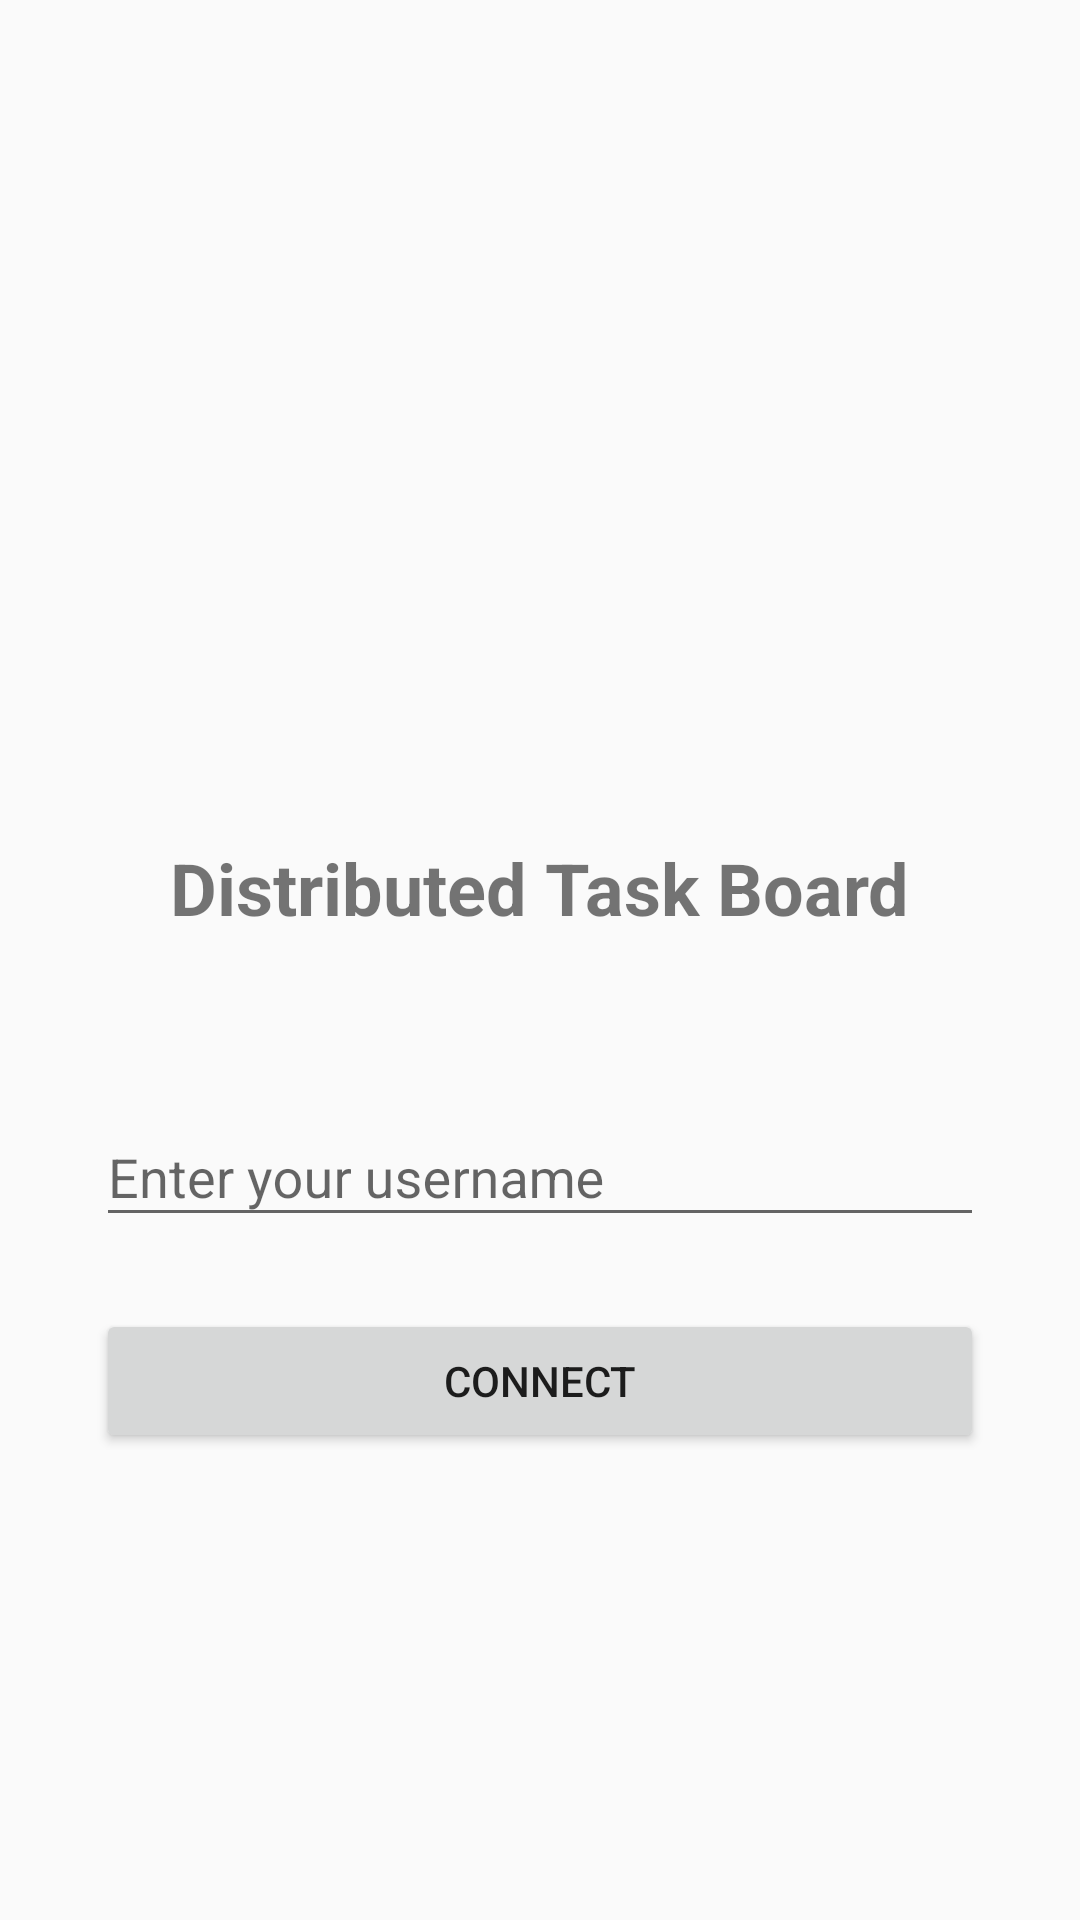

Android layout source for this screen:
<!-- AndroidManifest.xml: activity theme Theme.DistributedTaskBoard -->
<!-- res/layout/activity_login.xml -->
<?xml version="1.0" encoding="utf-8"?>
<LinearLayout xmlns:android="http://schemas.android.com/apk/res/android"
    android:layout_width="match_parent"
    android:layout_height="match_parent"
    android:orientation="vertical"
    android:gravity="center"
    android:padding="32dp">

    <ImageView
        android:layout_width="100dp"
        android:layout_height="100dp"
        android:src="@drawable/app_logo"
        android:layout_marginBottom="24dp"
        android:contentDescription="App Logo" />

    <TextView
        android:layout_width="wrap_content"
        android:layout_height="wrap_content"
        android:text="Distributed Task Board"
        android:textSize="24sp"
        android:textStyle="bold"
        android:layout_marginBottom="48dp" />

    <com.google.android.material.textfield.TextInputLayout
        android:id="@+id/textInputLayout"
        android:layout_width="match_parent"
        android:layout_height="wrap_content"
        android:hint="Enter your username">

        <com.google.android.material.textfield.TextInputEditText
            android:id="@+id/editTextUsername"
            android:layout_width="match_parent"
            android:layout_height="wrap_content"
            android:inputType="text"
            android:maxLines="1" />
    </com.google.android.material.textfield.TextInputLayout>

    <TextView
        android:id="@+id/textError"
        android:layout_width="wrap_content"
        android:layout_height="wrap_content"
        android:textColor="#FF0000"
        android:layout_marginTop="8dp"
        android:visibility="gone" />

    <Button
        android:id="@+id/buttonConnect"
        android:layout_width="match_parent"
        android:layout_height="wrap_content"
        android:layout_marginTop="24dp"
        android:text="Connect" />

    <ProgressBar
        android:id="@+id/progressBar"
        android:layout_width="wrap_content"
        android:layout_height="wrap_content"
        android:layout_marginTop="16dp"
        android:visibility="gone" />

</LinearLayout>
<!-- resources referenced by this layout -->
<resources>
  <style name="Theme.DistributedTaskBoard" parent="Theme.AppCompat.Light.NoActionBar" />
</resources>
